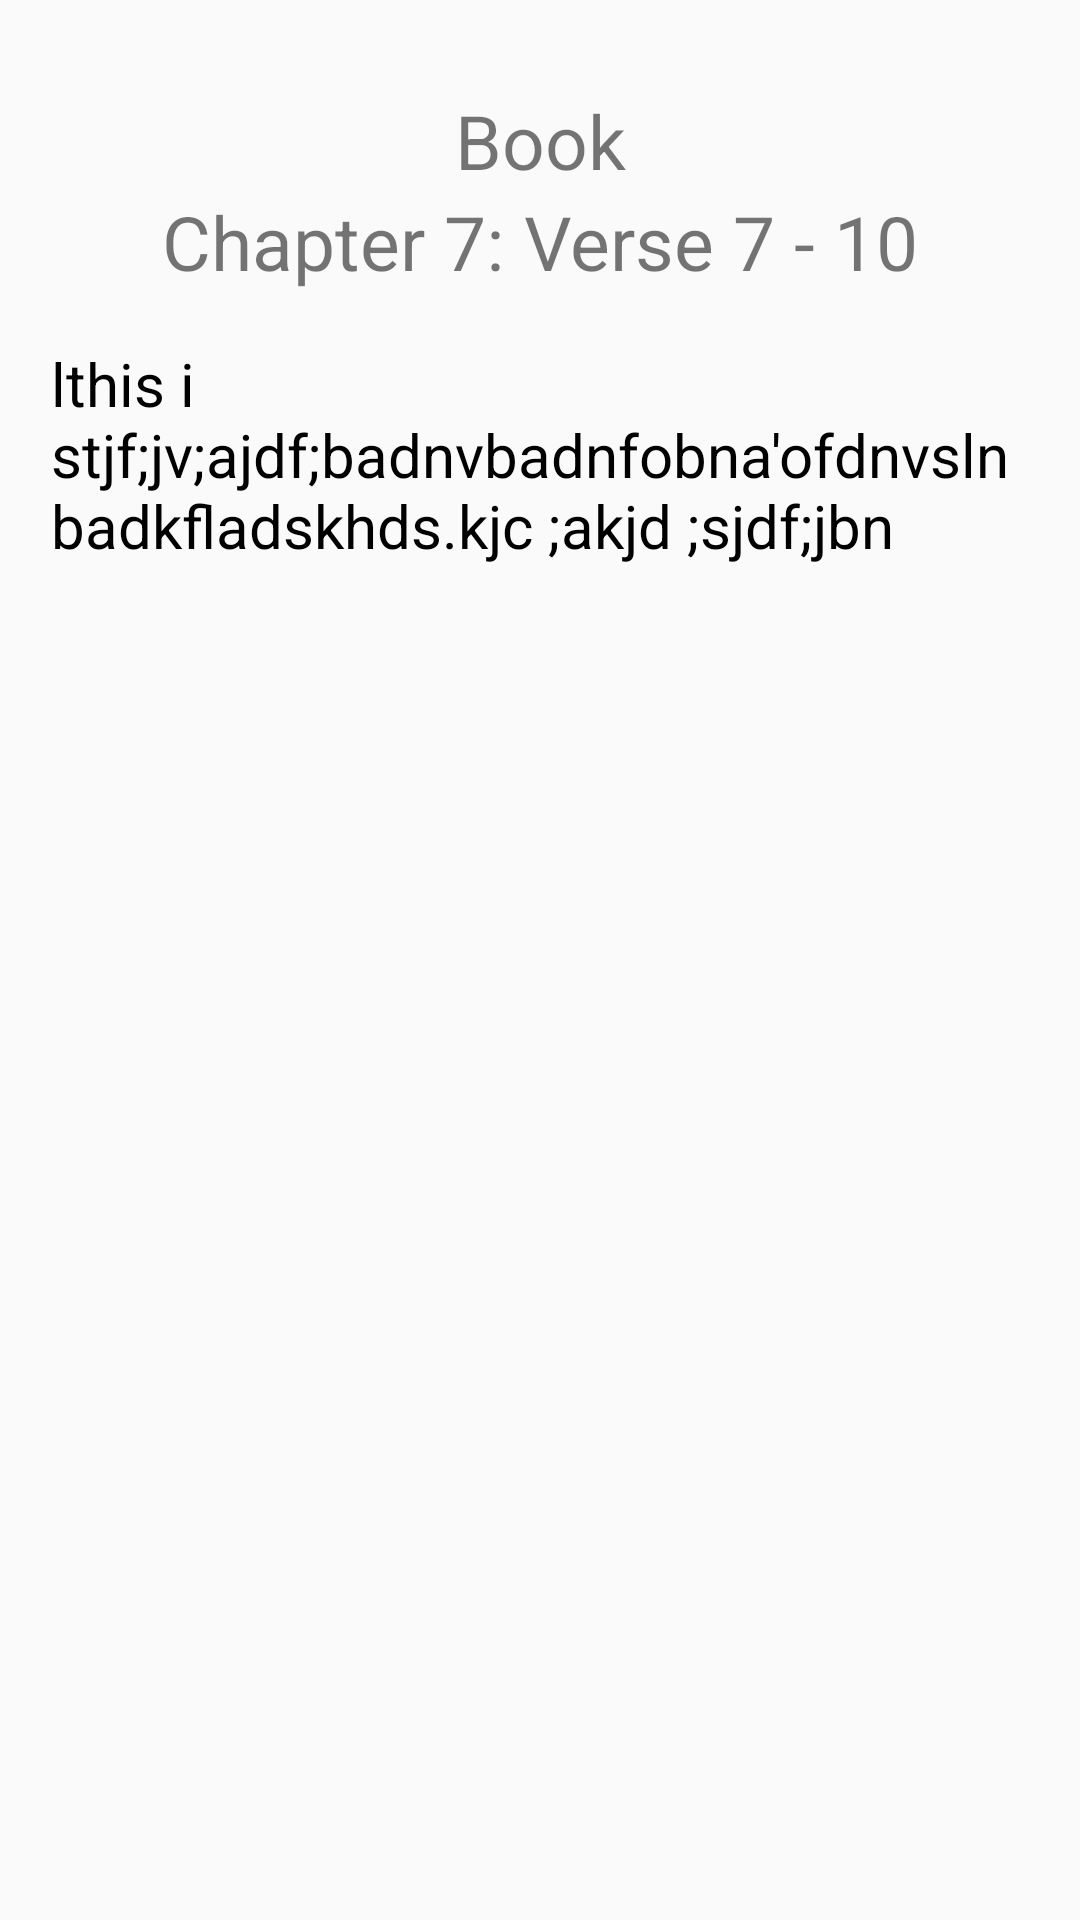

This screen was rendered from an Android layout file. Write that file and the resources it references.
<!-- AndroidManifest.xml: application theme AppTheme -->
<!-- res/layout/bible_verse_item.xml -->
<?xml version="1.0" encoding="utf-8"?>
<android.support.v4.widget.NestedScrollView
    android:layout_below="@+id/linear1"
    xmlns:android="http://schemas.android.com/apk/res/android" android:layout_width="match_parent"

    android:layout_height="wrap_content">
<RelativeLayout
    android:layout_width="match_parent"
    android:layout_height="match_parent">

    <LinearLayout
        android:id="@+id/linear1"
        android:layout_marginTop="30sp"
        android:layout_width="match_parent"
        android:layout_height="wrap_content"
        android:orientation="vertical"
        >

        <TextView
            android:id="@+id/bibleBookItem"
            android:layout_width="match_parent"
            android:layout_height="wrap_content"
            android:gravity="center"
            android:textSize="25sp"
            android:text="Book"
            />


        <LinearLayout
            android:layout_width="match_parent"
            android:layout_height="wrap_content"
            android:orientation="horizontal"
            android:gravity="center"
            >
            <TextView
                android:id="@+id/bibleChapterItem"
                android:layout_width="wrap_content"
                android:layout_height="wrap_content"
                android:gravity="center"
                android:textSize="25sp"
                android:text="Chapter 7:"
                />

            <TextView
                android:id="@+id/bibleVerseFromItem"
                android:layout_width="wrap_content"
                android:layout_height="wrap_content"
                android:gravity="center"
                android:textSize="25sp"
                android:text=" Verse 7 - "
                />
            <TextView
                android:id="@+id/bibleVerseToItem"
                android:layout_width="wrap_content"
                android:layout_height="wrap_content"
                android:gravity="center"
                android:textSize="25sp"
                android:text="10"
                />

        </LinearLayout>

    </LinearLayout>

    <TextView
        android:id="@+id/verseItem"
        android:padding="17dp"
        android:layout_width="wrap_content"
        android:layout_height="wrap_content"
        android:text="lthis i stjf;jv;ajdf;badnvbadnfobna'ofdnvslnbadkfladskhds.kjc ;akjd ;sjdf;jbn"
        android:textColor="@color/black"
        android:layout_below="@+id/linear1"
        android:textSize="20sp"
        />


</RelativeLayout>
        </android.support.v4.widget.NestedScrollView>
<!-- resources referenced by this layout -->
<resources>
  <color name="black">#000000</color>
  <style name="AppTheme" parent="Theme.AppCompat.Light.DarkActionBar">
          
          <item name="colorPrimary">@color/blue</item>
          <item name="colorPrimaryDark">@color/black</item>
          <item name="colorAccent">@color/blue</item>
      </style>
  <color name="blue">#63B1E0</color>
</resources>
